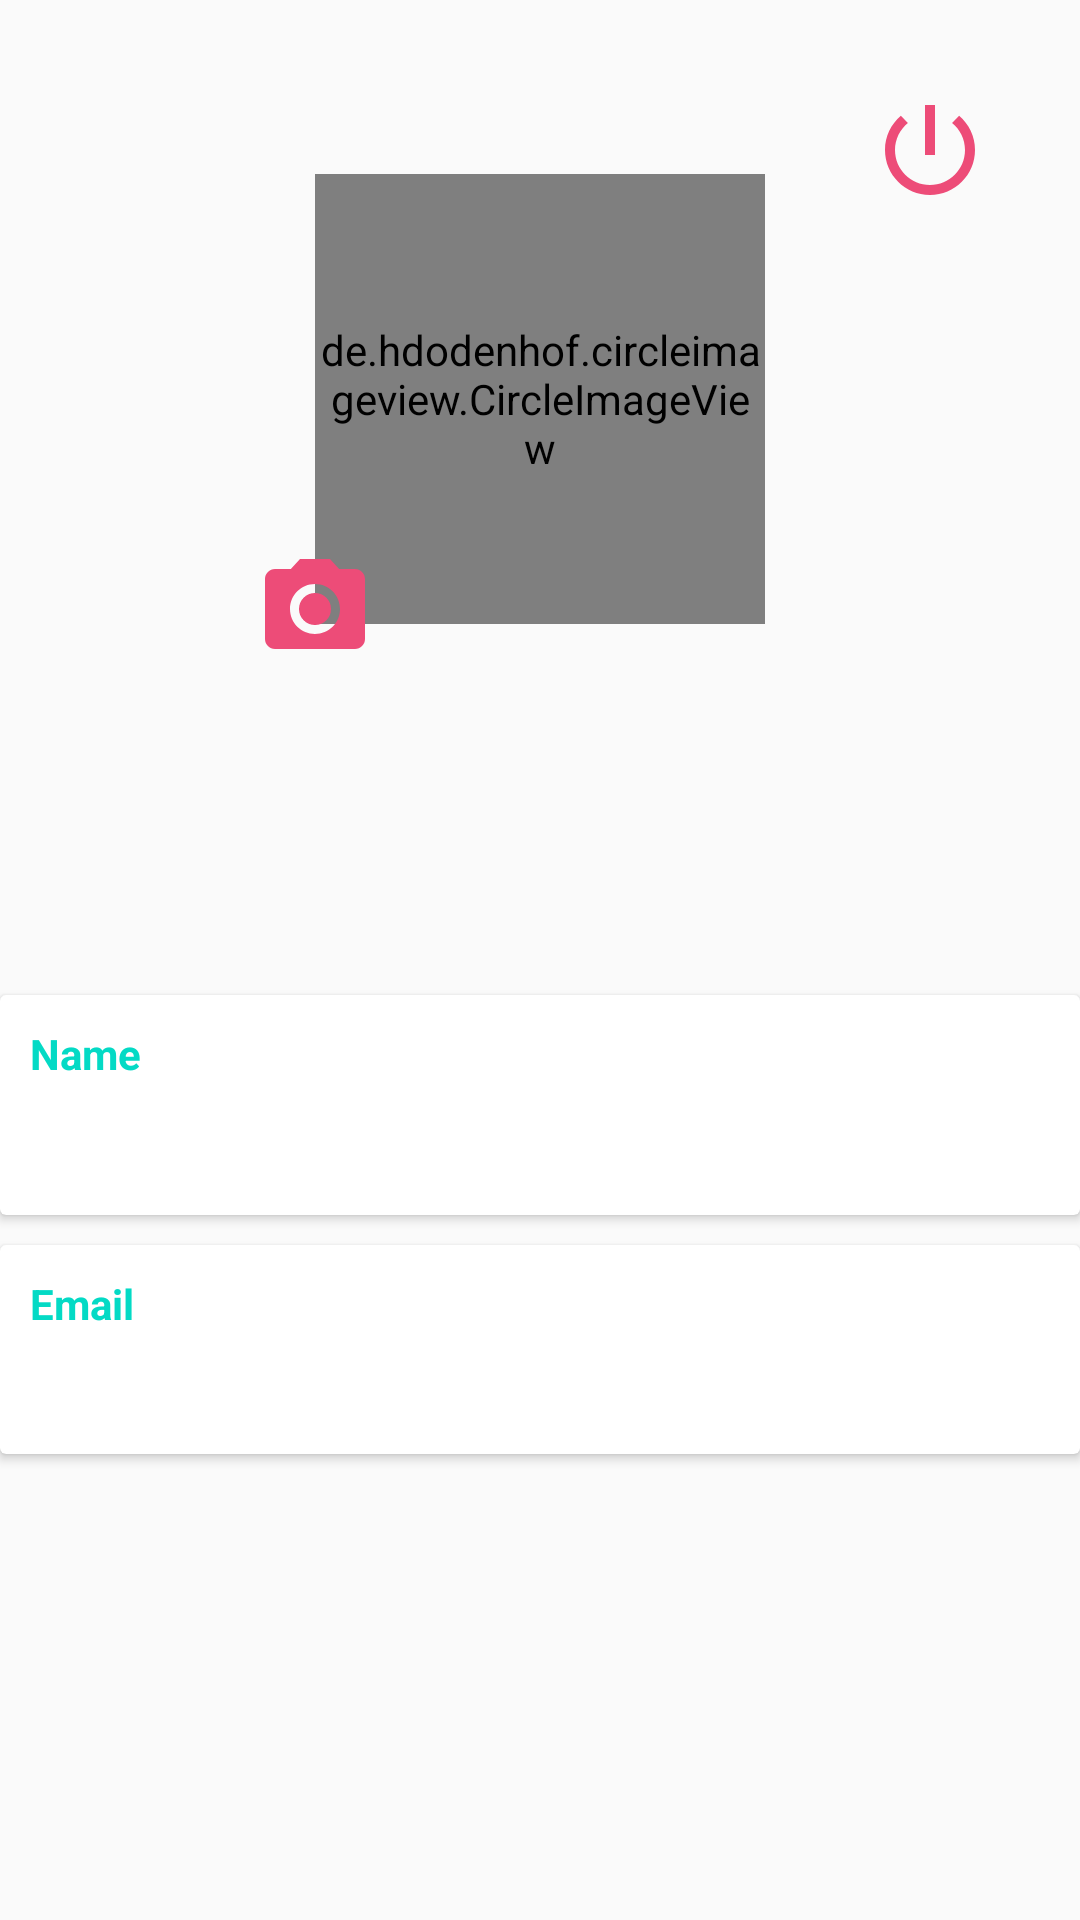

Write the Android layout XML for this screen, with the resource values it uses.
<!-- AndroidManifest.xml: application theme AppTheme -->
<!-- res/layout/activity_profile.xml -->
<?xml version="1.0" encoding="utf-8"?>
<LinearLayout xmlns:android="http://schemas.android.com/apk/res/android"
    xmlns:app="http://schemas.android.com/apk/res-auto"
    xmlns:tools="http://schemas.android.com/tools"
    android:layout_width="match_parent"
    android:layout_height="match_parent"
    tools:context=".ProfileActivity"
    android:orientation="vertical"
    android:weightSum="5"
    android:gravity="center">
    <RelativeLayout
        android:layout_width="match_parent"
        android:layout_height="0dp"
        android:layout_weight="2">
        <RelativeLayout
            android:layout_width="190dp"
            android:layout_centerVertical="true"
            android:layout_centerHorizontal="true"
            android:layout_height="190dp">
            <de.hdodenhof.circleimageview.CircleImageView
                android:layout_width="150dp"
                android:layout_height="150dp"
                android:layout_alignParentBottom="true"
                android:layout_marginBottom="15dp"
                android:layout_centerHorizontal="true"
                android:id="@+id/profile_image"/>
            <Button
                android:layout_width="40dp"
                android:layout_height="40dp"
                android:id="@+id/upload_button"
                android:background="@drawable/image_vect"
                android:onClick="upload"
                android:layout_alignParentBottom="true"/>
        </RelativeLayout>
        <Button
            android:layout_width="40dp"
            android:layout_height="40dp"
            android:onClick="logout"
            android:background="@drawable/logout_vect"
            android:layout_margin="30dp"
            android:layout_alignParentRight="true"
            android:id="@+id/logout_button"/>
    </RelativeLayout>
    <LinearLayout
        android:layout_width="match_parent"
        android:layout_height="0dp"
        android:gravity="center"
        android:orientation="vertical"
        android:layout_weight="3">
        <android.support.v7.widget.CardView
            android:layout_width="match_parent"
            android:layout_height="wrap_content">
            <LinearLayout
                android:layout_width="match_parent"
                android:layout_height="wrap_content"
                android:orientation="vertical">
                <TextView
                    android:layout_width="wrap_content"
                    android:layout_height="wrap_content"
                    android:text="Name"
                    android:textSize="14sp"
                    android:textStyle="bold"
                    android:layout_margin="10sp"
                    android:textColor="@color/colorAccent"/>
                <TextView
                    android:layout_width="wrap_content"
                    android:layout_height="wrap_content"
                    android:textSize="22sp"
                    android:textColor="#000000"
                    android:layout_marginLeft="10sp"
                    android:layout_marginBottom="5sp"
                    android:id="@+id/profile_name"/>
            </LinearLayout>
        </android.support.v7.widget.CardView>
        <android.support.v7.widget.CardView
            android:layout_width="match_parent"
            android:layout_marginTop="10sp"
            android:layout_height="wrap_content">
            <LinearLayout
                android:layout_width="match_parent"
                android:layout_height="wrap_content"
                android:orientation="vertical">
                <TextView
                    android:layout_width="wrap_content"
                    android:layout_height="wrap_content"
                    android:text="Email"
                    android:textSize="14sp"
                    android:textStyle="bold"
                    android:layout_margin="10sp"
                    android:textColor="@color/colorAccent"/>
                <TextView
                    android:layout_width="wrap_content"
                    android:layout_height="wrap_content"
                    android:id="@+id/profile_email"
                    android:textColor="#000000"
                    android:layout_marginLeft="10sp"
                    android:layout_marginBottom="5sp"
                    android:textSize="19sp"/>
            </LinearLayout>
        </android.support.v7.widget.CardView>
        <android.support.v7.widget.CardView
            android:layout_width="match_parent"
            android:layout_marginTop="10sp"
            android:visibility="invisible"
            android:id="@+id/company_card"
            android:layout_height="wrap_content">
            <LinearLayout
                android:layout_width="match_parent"
                android:layout_height="wrap_content"
                android:orientation="vertical">
                <TextView
                    android:layout_width="wrap_content"
                    android:layout_height="wrap_content"
                    android:text="Company"
                    android:textSize="14sp"
                    android:textStyle="bold"
                    android:layout_margin="10sp"
                    android:textColor="@color/colorAccent"/>
                <TextView
                    android:layout_width="wrap_content"
                    android:layout_height="wrap_content"
                    android:id="@+id/profile_company"
                    android:textColor="#000000"
                    android:layout_marginLeft="10sp"
                    android:layout_marginBottom="5sp"
                    android:textSize="19sp"/>
            </LinearLayout>
        </android.support.v7.widget.CardView>
    </LinearLayout>
</LinearLayout>
<!-- resources referenced by this layout -->
<resources>
  <!-- drawable image_vect (drawable) -->
  <vector xmlns:android="http://schemas.android.com/apk/res/android"
          android:width="24dp"
          android:height="24dp"
          android:viewportWidth="24.0"
          android:viewportHeight="24.0">
      <path
          android:fillColor="#ed4c78"
          android:pathData="M12,12m-3.2,0a3.2,3.2 0,1 1,6.4 0a3.2,3.2 0,1 1,-6.4 0"/>
      <path
          android:fillColor="#ed4c78"
          android:pathData="M9,2L7.17,4L4,4c-1.1,0 -2,0.9 -2,2v12c0,1.1 0.9,2 2,2h16c1.1,0 2,-0.9 2,-2L22,6c0,-1.1 -0.9,-2 -2,-2h-3.17L15,2L9,2zM12,17c-2.76,0 -5,-2.24 -5,-5s2.24,-5 5,-5 5,2.24 5,5 -2.24,5 -5,5z"/>
  </vector>
  <!-- drawable logout_vect (drawable) -->
  <vector xmlns:android="http://schemas.android.com/apk/res/android"
          android:width="24dp"
          android:height="24dp"
          android:viewportWidth="24.0"
          android:viewportHeight="24.0">
      <path
          android:fillColor="#ed4c78"
          android:pathData="M13,3h-2v10h2L13,3zM17.83,5.17l-1.42,1.42C17.99,7.86 19,9.81 19,12c0,3.87 -3.13,7 -7,7s-7,-3.13 -7,-7c0,-2.19 1.01,-4.14 2.58,-5.42L6.17,5.17C4.23,6.82 3,9.26 3,12c0,4.97 4.03,9 9,9s9,-4.03 9,-9c0,-2.74 -1.23,-5.18 -3.17,-6.83z"/>
  </vector>
  <style name="AppTheme" parent="Theme.AppCompat.Light.DarkActionBar">
          
          <item name="colorPrimary">@color/colorAccent</item>
          <item name="colorPrimaryDark">@color/colorAccentDark</item>
          <item name="colorAccent">@color/colorWhite</item>
      </style>
  <!-- not gathered from this repository: default colours our renderer supplied (Android Studio template values) -->
  <color name="colorAccent">#FF03DAC5</color>
</resources>
